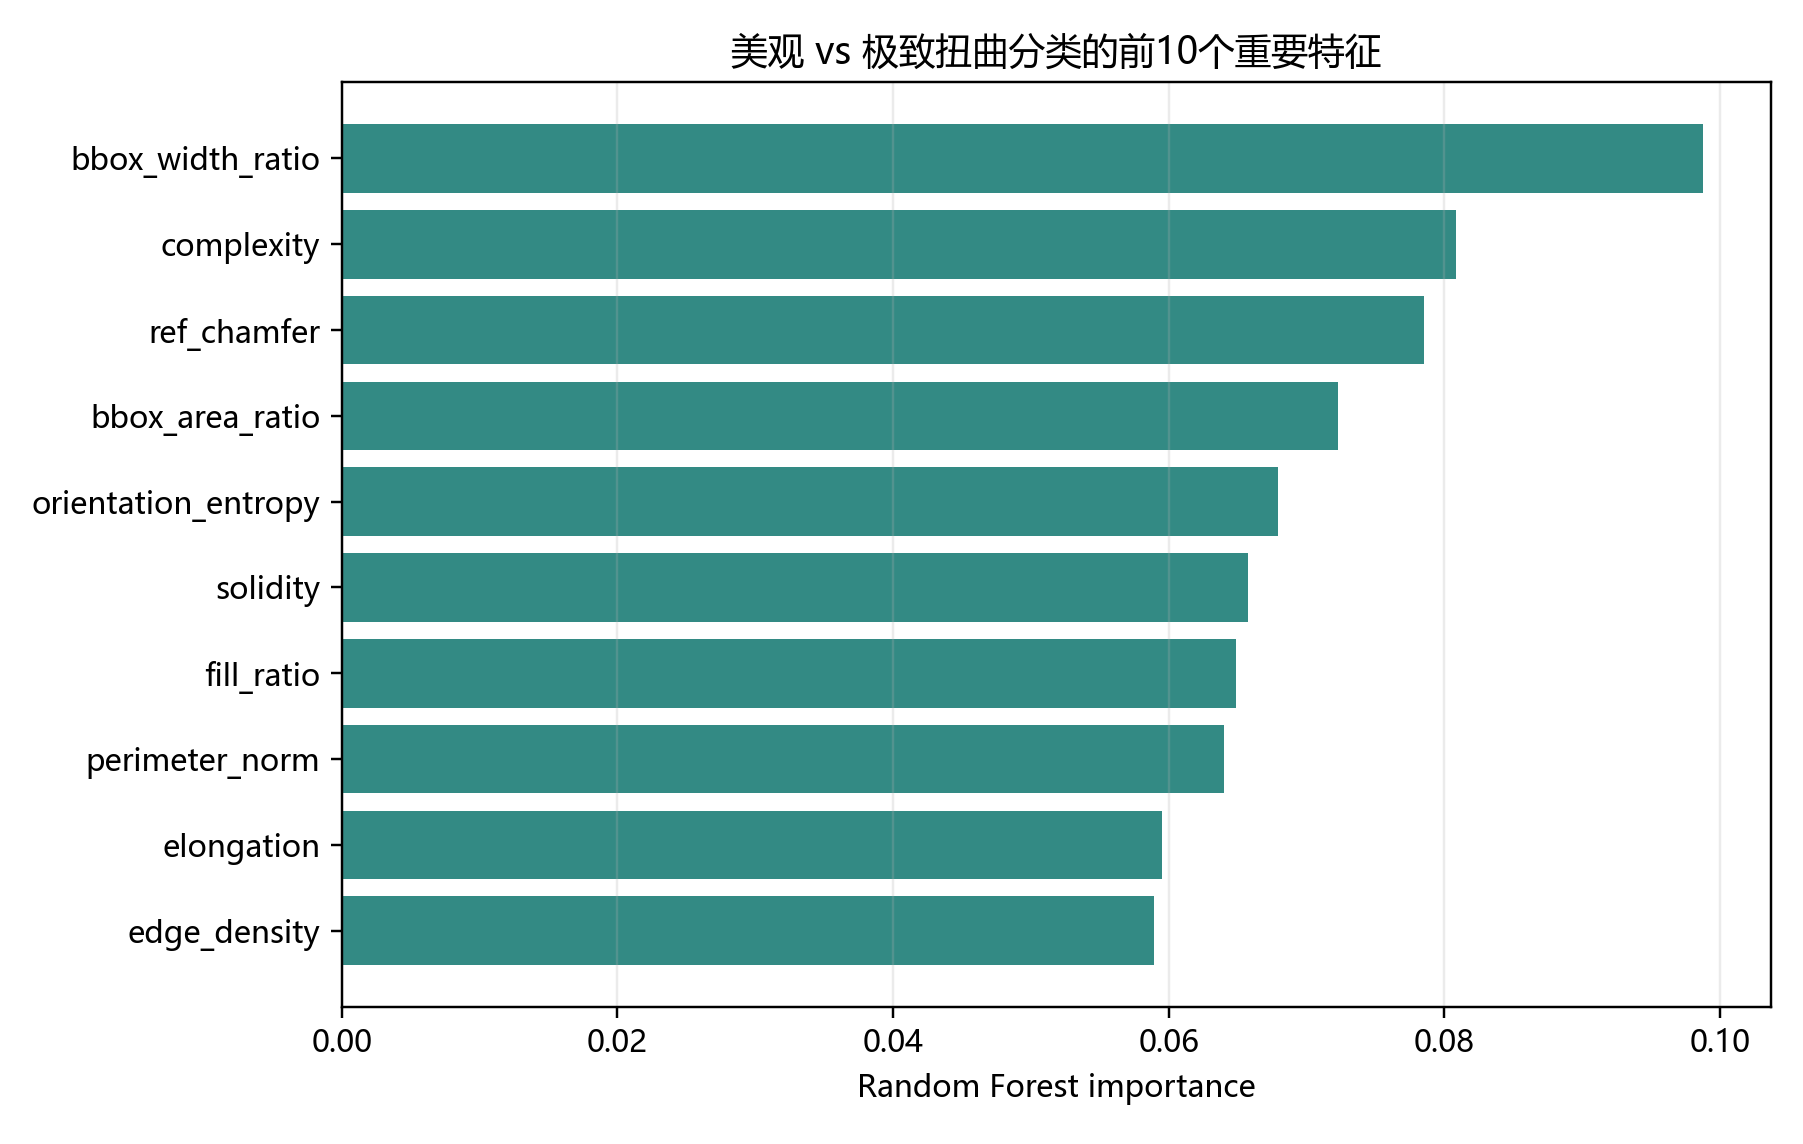

The file beside this chart, header and first rows:
feature, importance
bbox_width_ratio, 0.09877
complexity, 0.08089
ref_chamfer, 0.07851
bbox_area_ratio, 0.07232
orientation_entropy, 0.06791
solidity, 0.06573
fill_ratio, 0.06491
perimeter_norm, 0.06402
elongation, 0.05951
edge_density, 0.05896
ink_ratio, 0.05882
aspect_ratio, 0.05663
ref_iou, 0.05517
ref_cosine, 0.05377
bbox_height_ratio, 0.0341
component_count, 0.02109
hole_count, 0.008883
